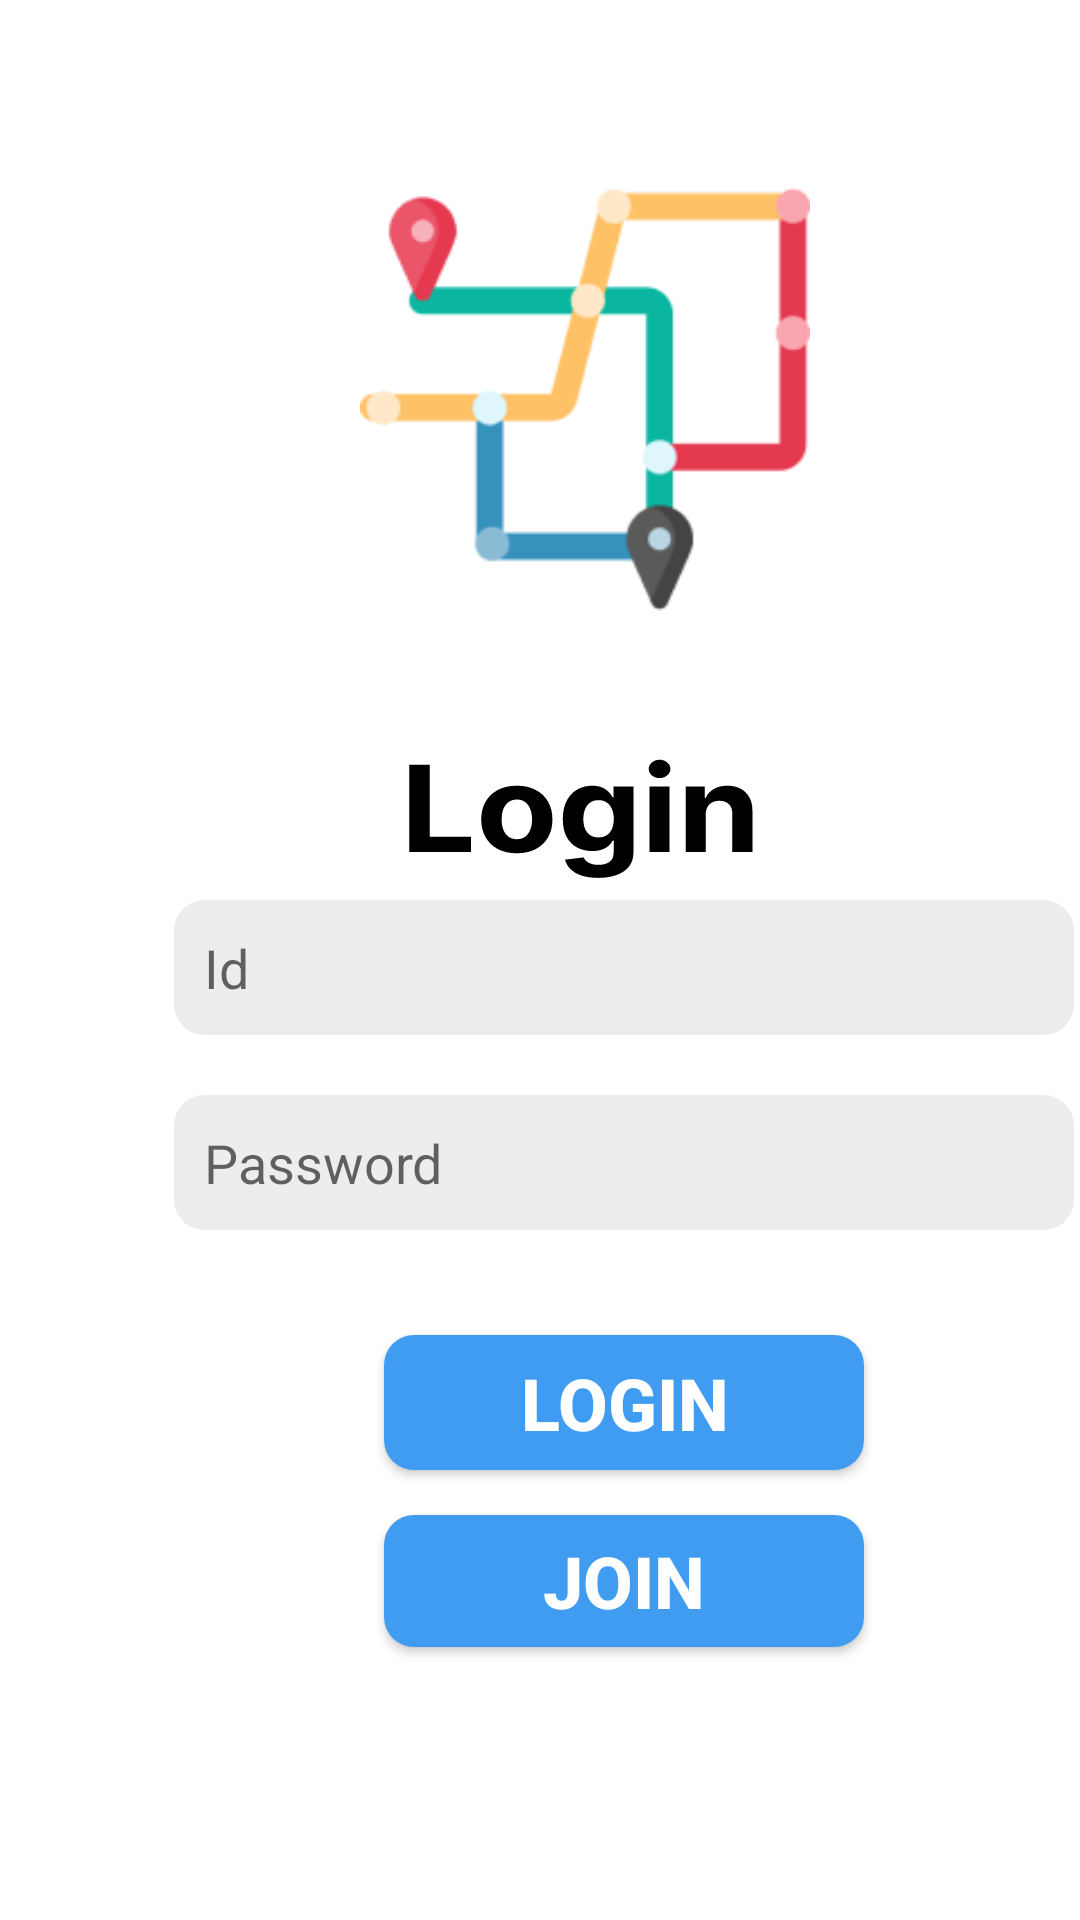

Android layout source for this screen:
<!-- AndroidManifest.xml: application theme Theme.TeamProject1 -->
<!-- res/layout/login_page_layout.xml -->
<?xml version="1.0" encoding="utf-8"?>
<androidx.constraintlayout.widget.ConstraintLayout xmlns:android="http://schemas.android.com/apk/res/android"
    xmlns:app="http://schemas.android.com/apk/res-auto"
    xmlns:tools="http://schemas.android.com/tools"
    android:layout_width="match_parent"
    android:layout_height="match_parent"
    tools:context=".LoginActivity">

    <RelativeLayout
        android:id="@+id/login_background"
        android:layout_width="fill_parent"
        android:layout_height="fill_parent"
        android:background="@drawable/login_background"
        android:clipToOutline="true"
        tools:ignore="MissingConstraints,RedundantNamespace,UnusedAttribute"
        tools:layout_editor_absoluteX="-89dp"
        tools:layout_editor_absoluteY="67dp">

        <ImageView
            android:layout_width="150dp"
            android:layout_height="150dp"
            android:layout_alignParentLeft="true"
            android:layout_alignParentTop="true"
            android:layout_marginLeft="120dp"
            android:layout_marginTop="58dp"
            android:background="@drawable/login_page_img" />

        <TextView
            android:id="@+id/login_text"
            android:layout_width="115dp"
            android:layout_height="40dp"
            android:layout_alignParentLeft="true"
            android:layout_alignParentTop="true"
            android:layout_marginLeft="136dp"
            android:layout_marginTop="253dp"
            android:background="@drawable/login_text"
            android:gravity="center" />

        <EditText
            android:id="@+id/userID"
            android:layout_width="300dp"
            android:layout_height="45dp"
            android:layout_alignParentLeft="true"
            android:layout_alignParentTop="true"
            android:layout_marginLeft="58dp"
            android:layout_marginTop="300dp"
            android:background="@drawable/login_textarea"
            android:inputType="text"
            android:hint="Id"
            android:paddingLeft="10dp" />

        <EditText
            android:id="@+id/userPassword"
            android:layout_width="300dp"
            android:layout_height="45dp"
            android:layout_alignParentLeft="true"
            android:layout_alignParentTop="true"
            android:layout_marginLeft="58dp"
            android:layout_marginTop="365dp"
            android:background="@drawable/login_textarea"
            android:inputType="textPassword"
            android:hint="Password"
            android:paddingLeft="10dp" />

        <Button
            android:id="@+id/login_button"
            android:layout_width="160dp"
            android:layout_height="45dp"
            android:layout_alignParentLeft="true"
            android:layout_alignParentTop="true"
            android:layout_marginLeft="128dp"
            android:layout_marginTop="445dp"
            android:text="Login"
            android:textSize="24dp"
            android:textColor="#FFFFFF"
            android:textStyle="bold"
            android:background="@drawable/join_button" />

        <Button
            android:id="@+id/join_button"
            android:layout_width="160dp"
            android:layout_height="44dp"
            android:layout_alignParentLeft="true"
            android:layout_alignParentTop="true"
            android:layout_marginLeft="128dp"
            android:layout_marginTop="505dp"
            android:text="JOIN"
            android:textSize="24dp"
            android:textColor="#FFFFFF"
            android:textStyle="bold"
            android:background="@drawable/join_button" />

    </RelativeLayout>

</androidx.constraintlayout.widget.ConstraintLayout>
<!-- resources referenced by this layout -->
<resources>
  <!-- drawable join_button (drawable) -->
  <?xml version="1.0" encoding="utf-8"?>
  <shape xmlns:android="http://schemas.android.com/apk/res/android">
      <solid android:color="@color/blue_3F9CF1"/>
      <corners android:bottomRightRadius="10dp"
          android:bottomLeftRadius="10dp"
          android:topLeftRadius="10dp"
          android:topRightRadius="10dp"/>
  </shape>
  <!-- drawable login_background (drawable) -->
  <?xml version="1.0" encoding="utf-8"?>
  <vector xmlns:android="http://schemas.android.com/apk/res/android"
      android:width="390dp"
      android:height="844dp"
      android:viewportWidth="390"
      android:viewportHeight="844">
      <path
          android:fillColor="#FFFFFFFF"
          android:pathData="M0 0H390V844H0z"/>
  </vector>
  <!-- drawable login_page_img: png bitmap (drawable, 8336 bytes) -->
  <!-- drawable login_text: vector/xml drawable (drawable, 2607 chars, omitted) -->
  <!-- drawable login_textarea (drawable) -->
  <?xml version="1.0" encoding="utf-8"?>
  <vector xmlns:android="http://schemas.android.com/apk/res/android"
      android:width="298dp"
      android:height="44dp"
      android:viewportWidth="298"
      android:viewportHeight="44">
      <path
          android:fillColor="@color/gray_EDEDED"
          android:pathData="M0 10c0-5.52 4.48-10 10-10h278c5.52 0 10 4.48 10 10v24c0 5.52-4.48 10-10 10h-278c-5.52 0-10-4.48-10-10z"/>
  </vector>
  <style name="Theme.TeamProject1" parent="Theme.AppCompat.Light.DarkActionBar">
          <item name="windowNoTitle">true</item>
          
          <item name="colorPrimary">@color/purple_500</item>
          <item name="colorPrimaryDark">@color/purple_700</item>
          <item name="colorAccent">@color/teal_200</item>
          
      </style>
  <color name="blue_3F9CF1">#3f9cf1</color>
  <color name="gray_EDEDED">#ededed</color>
  <color name="purple_500">#FF6200EE</color>
  <color name="purple_700">#FF3700B3</color>
  <color name="teal_200">#FF03DAC5</color>
</resources>
